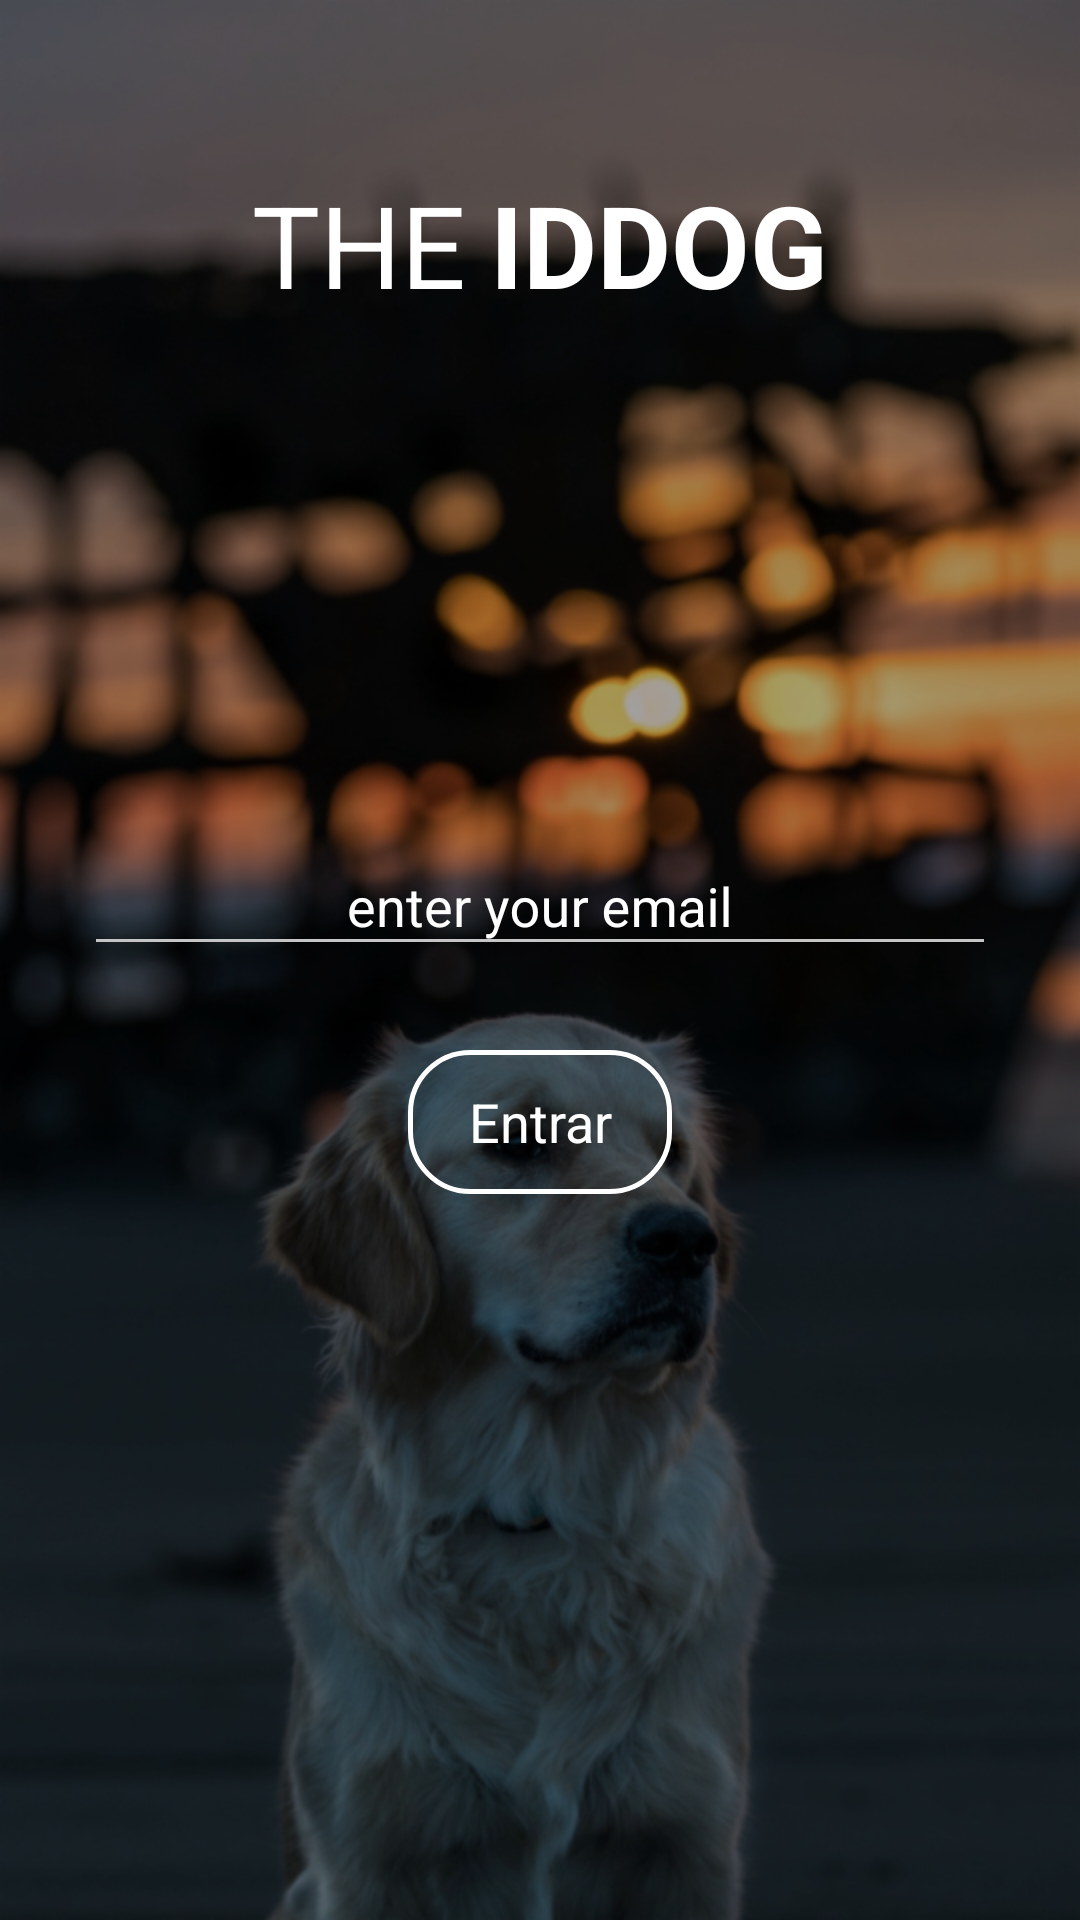

Layout XML and referenced resources for this Android screen:
<!-- AndroidManifest.xml: activity theme NoActionBarTheme -->
<!-- res/layout/activity_signup.xml -->
<?xml version="1.0" encoding="utf-8"?>
<RelativeLayout xmlns:android="http://schemas.android.com/apk/res/android"
    xmlns:tools="http://schemas.android.com/tools"
    android:layout_width="match_parent"
    android:layout_height="match_parent"
    tools:context=".view.SignUpActivity">

    <RelativeLayout
        android:id="@+id/signup_background_layout"
        android:layout_width="match_parent"
        android:layout_height="match_parent">

        <ImageView
            android:layout_width="match_parent"
            android:layout_height="match_parent"
            android:src="@drawable/labrador_wallpaper"
            android:scaleType="centerCrop"/>

        <View
            android:layout_width="match_parent"
            android:layout_height="match_parent"
            android:background="@color/colorBlackOverlay">
        </View>


    </RelativeLayout>


    <LinearLayout
        android:id="@+id/signup_title"
        android:layout_width="match_parent"
        android:layout_height="wrap_content"
        android:layout_marginTop="?actionBarSize"
        android:gravity="center">

        <TextView
            android:layout_width="wrap_content"
            android:layout_height="wrap_content"
            android:fontFamily="sans-serif"
            android:text="@string/title1"
            android:textColor="@color/colorWhite"
            android:textSize="38sp" />

        <TextView
            android:layout_width="wrap_content"
            android:layout_height="wrap_content"
            android:fontFamily="sans-serif"
            android:text="@string/title2"
            android:textColor="@color/colorWhite"
            android:layout_marginStart="8dp"
            android:textSize="38sp"
            android:textStyle="bold" />

    </LinearLayout>

    <LinearLayout
        android:layout_width="match_parent"
        android:layout_height="wrap_content"
        android:layout_centerInParent="true"
        android:gravity="center"
        android:orientation="vertical">



        
        <LinearLayout
            android:focusable="true"
            android:focusableInTouchMode="true"
            android:layout_width="0px"
            android:layout_height="0px"/>
        
        <android.support.design.widget.TextInputLayout
            android:layout_width="match_parent"
            android:layout_height="wrap_content"
            android:theme="@style/Theme.Edt.Text"
            android:textColorHint="@color/colorWhite"
            android:layout_marginEnd="28dp"
            android:layout_marginStart="28dp"
            android:layout_marginTop="28dp">


            <EditText
                android:id="@+id/enter_email_edt"
                android:layout_width="match_parent"
                android:layout_height="wrap_content"
                android:textColor="@color/colorWhite"
                android:theme="@style/Theme.Edt.Text"
                android:gravity="center"
                android:hint="@string/email_hint"
                android:inputType="textEmailAddress" />

        </android.support.design.widget.TextInputLayout>
        


        <Button
            android:id="@+id/sign_up_btn"
            android:layout_width="wrap_content"
            android:layout_height="wrap_content"
            android:layout_marginTop="28dp"
            android:background="@drawable/enter_button_bg_shape"
            android:fontFamily="sans-serif"
            android:textColor="@color/colorWhite"
            android:text="@string/enter"
            android:textAllCaps="false"
            android:textSize="18sp" />

    </LinearLayout>

    <include layout="@layout/loading_layout" />

</RelativeLayout>
<!-- res/layout/loading_layout.xml (included above) -->
<?xml version="1.0" encoding="utf-8"?>
<RelativeLayout xmlns:android="http://schemas.android.com/apk/res/android"
    android:id="@+id/progress_view"
    android:layout_width="match_parent"
    android:layout_height="match_parent"
    android:background="@color/colorBlackTransparent"
    android:visibility="gone"
    android:layout_centerInParent="true">

    <LinearLayout
        android:layout_width="wrap_content"
        android:layout_height="wrap_content"
        android:layout_centerInParent="true"
        android:orientation="vertical"
        android:gravity="center">

        <ProgressBar
            android:id="@+id/progress"
            android:layout_width="65dp"
            android:layout_height="65dp" />

        <TextView
            android:layout_width="wrap_content"
            android:layout_height="wrap_content"
            android:layout_marginTop="12dp"
            android:textSize="14sp"
            android:fontFamily="sans-serif"
            android:textStyle="bold"
            android:textColor="@color/colorWhite"
            android:text="@string/loading_wait"/>
    </LinearLayout>


</RelativeLayout>
<!-- resources referenced by this layout -->
<resources>
  <color name="colorBlackOverlay">#5a000000</color>
  <color name="colorBlackTransparent">#c8000000</color>
  <color name="colorWhite">#FFFFFF</color>
  <!-- drawable enter_button_bg_shape (drawable) -->
  <?xml version="1.0" encoding="utf-8"?>
  <shape xmlns:android="http://schemas.android.com/apk/res/android"
      android:shape="rectangle" >
  
      <corners
          android:bottomLeftRadius="20dp"
          android:bottomRightRadius="20dp"
          android:topLeftRadius="20dp"
          android:topRightRadius="20dp" />
  
      <stroke
          android:width="1.5dp"
          android:color="@color/colorWhite" />
  
      <solid android:color="@color/colorTransparent" />
  
  </shape>
  <!-- drawable labrador_wallpaper: png bitmap (drawable-hdpi, 465233 bytes) -->
  <string name="email_hint">enter your email</string>
  <string name="enter">Entrar</string>
  <string name="loading_wait">Aguarde, carregando...</string>
  <string name="title1">THE</string>
  <string name="title2">IDDOG</string>
  <style name="Theme.Edt.Text" parent="Theme.AppCompat.Light.DarkActionBar">
          <item name="colorControlNormal">#c5c5c5</item>
          <item name="colorControlActivated">@color/colorWhite</item>
          <item name="colorControlHighlight">@color/colorWhite</item>
      </style>
  <style name="NoActionBarTheme" parent="Theme.AppCompat.Light.NoActionBar">
          <item name="windowActionBar">false</item>
          <item name="android:colorAccent" tools:targetApi="lollipop">@color/colorBlack</item>
      </style>
  <color name="colorTransparent">#00ffffff</color>
  <color name="colorBlack">#000000</color>
</resources>
